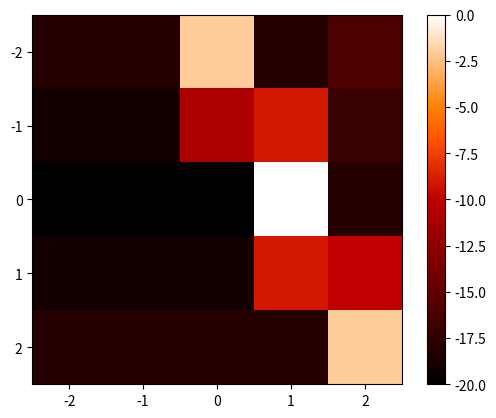
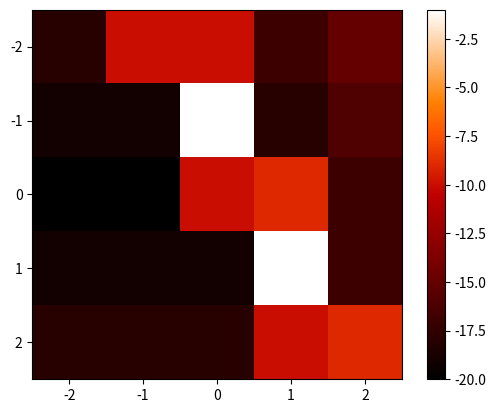
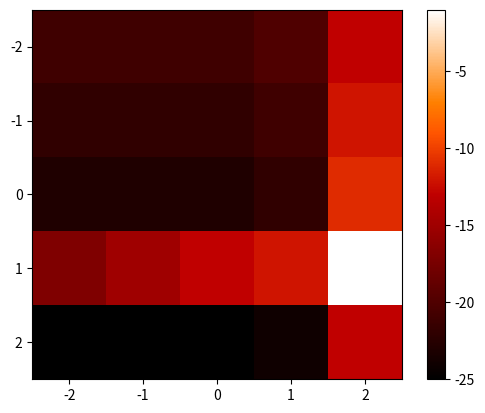

Python code for these plots, in order:
from matplotlib import pyplot as plt
import numpy as np
import math


def plot_velocity_maps(ex1, ex2, v):
    probability_map = np.zeros((len(v), len(v)))
    for idx1, vel1 in enumerate(v):
        for idx2, vel2 in enumerate(v):
            log_prob = 0
            for x in range(0, 10):
                for y in range(0, 10):
                    log_likelihood = give_likelihood(ex1, ex2, x, y, vel1, vel2)
                    log_prob = log_prob + log_likelihood
            probability_map[idx1, idx2] = log_prob
    return probability_map


def give_likelihood(frame_1, frame_2, x_pos, y_pos, velocity_x, velocity_y):
    int_1 = frame_1[x_pos, y_pos]
    if 0 <= x_pos+velocity_x < 10 and 0 <= y_pos+velocity_y < 10:
        int_2 = frame_2[x_pos+velocity_x, y_pos+velocity_y]
    else:
        int_2 = 0
    exponent = ((int_1-int_2)**2)
    likelihood = math.exp(-exponent)
    likelihood_log = math.log(likelihood)
    return likelihood_log


def plot_map(map_prob):
    fig, ax = plt.subplots()
    ticks = [-3, -2, -1, 0, 1, 2]
    plt.imshow(map_prob, cmap='gist_heat')
    ax.set_xticklabels(ticks)
    ax.set_yticklabels(ticks)
    plt.colorbar()
    plt.show()


if __name__ == "__main__":
    exampleA1 = [
        [1, 0, 0, 0, 0, 0, 0, 0, 0, 0],
        [1, 0, 0, 0, 0, 0, 0, 0, 0, 0],
        [0, 1, 0, 0, 0, 0, 0, 0, 0, 0],
        [0, 1, 0, 0, 0, 0, 0, 0, 0, 0],
        [0, 0, 1, 0, 0, 0, 0, 0, 0, 0],
        [0, 0, 1, 0, 0, 0, 0, 0, 0, 0],
        [0, 0, 0, 1, 0, 0, 0, 0, 0, 0],
        [0, 0, 0, 1, 0, 0, 0, 0, 0, 0],
        [0, 0, 0, 0, 1, 0, 0, 0, 0, 0],
        [0, 0, 0, 0, 1, 0, 0, 0, 0, 0],
    ];
    exampleA2 = [
        [0, 1, 0, 0, 0, 0, 0, 0, 0, 0],
        [0, 1, 0, 0, 0, 0, 0, 0, 0, 0],
        [0, 0, 1, 0, 0, 0, 0, 0, 0, 0],
        [0, 0, 1, 0, 0, 0, 0, 0, 0, 0],
        [0, 0, 0, 1, 0, 0, 0, 0, 0, 0],
        [0, 0, 0, 1, 0, 0, 0, 0, 0, 0],
        [0, 0, 0, 0, 1, 0, 0, 0, 0, 0],
        [0, 0, 0, 0, 1, 0, 0, 0, 0, 0],
        [0, 0, 0, 0, 0, 1, 0, 0, 0, 0],
        [0, 0, 0, 0, 0, 1, 0, 0, 0, 0],
    ];
    exampleB1 = [
        [1, 0, 0, 0, 0, 0, 0, 0, 0, 0],
        [1, 0, 0, 0, 0, 0, 0, 0, 0, 0],
        [0, 1, 0, 0, 0, 0, 0, 0, 0, 0],
        [0, 1, 0, 0, 0, 0, 0, 0, 0, 0],
        [0, 0, 1, 0, 0, 0, 0, 0, 0, 0],
        [0, 0, 1, 0, 0, 0, 0, 0, 0, 0],
        [0, 0, 0, 1, 0, 0, 0, 0, 0, 0],
        [0, 0, 0, 1, 0, 0, 0, 0, 0, 0],
        [0, 0, 0, 0, 1, 0, 0, 0, 0, 0],
        [0, 0, 0, 0, 1, 0, 0, 0, 0, 0],
    ];
    exampleB2 = [
        [1, 0, 0, 0, 0, 0, 0, 0, 0, 0],
        [0, 1, 0, 0, 0, 0, 0, 0, 0, 0],
        [0, 1, 0, 0, 0, 0, 0, 0, 0, 0],
        [0, 0, 1, 0, 0, 0, 0, 0, 0, 0],
        [0, 0, 1, 0, 0, 0, 0, 0, 0, 0],
        [0, 0, 0, 1, 0, 0, 0, 0, 0, 0],
        [0, 0, 0, 1, 0, 0, 0, 0, 0, 0],
        [0, 0, 0, 0, 1, 0, 0, 0, 0, 0],
        [0, 0, 0, 0, 1, 0, 0, 0, 0, 0],
        [0, 0, 0, 0, 0, 1, 0, 0, 0, 0],
    ];
    exampleC1 = [
        [0, 0, 0, 0, 0, 0, 0, 0, 0, 0],
        [0, 0, 0, 0, 0, 0, 0, 0, 0, 0],
        [0, 0, 0, 0, 0, 0, 0, 0, 0, 0],
        [1, 1, 1, 1, 1, 1, 0, 0, 0, 0],
        [0, 0, 0, 0, 0, 1, 0, 0, 0, 0],
        [0, 0, 0, 0, 0, 1, 0, 0, 0, 0],
        [0, 0, 0, 0, 0, 1, 0, 0, 0, 0],
        [0, 0, 0, 0, 0, 1, 0, 0, 0, 0],
        [0, 0, 0, 0, 0, 1, 0, 0, 0, 0],
        [0, 0, 0, 0, 0, 1, 0, 0, 0, 0],
    ];
    exampleC2 = [
        [0, 0, 0, 0, 0, 0, 0, 0, 0, 0],
        [0, 0, 0, 0, 0, 0, 0, 0, 0, 0],
        [0, 0, 0, 0, 0, 0, 0, 0, 0, 0],
        [0, 0, 0, 0, 0, 0, 0, 0, 0, 0],
        [1, 1, 1, 1, 1, 1, 1, 1, 0, 0],
        [0, 0, 0, 0, 0, 0, 0, 1, 0, 0],
        [0, 0, 0, 0, 0, 0, 0, 1, 0, 0],
        [0, 0, 0, 0, 0, 0, 0, 1, 0, 0],
        [0, 0, 0, 0, 0, 0, 0, 1, 0, 0],
        [0, 0, 0, 0, 0, 0, 0, 1, 0, 0],
    ]

    vel = [-2, -1, 0, 1, 2]
    map_1 = plot_velocity_maps(np.array(exampleA1), np.array(exampleA2), vel)
    plot_map(map_1)

    map_2 = plot_velocity_maps(np.array(exampleB1), np.array(exampleB2), vel)
    plot_map(map_2)

    map_3 = plot_velocity_maps(np.array(exampleC1), np.array(exampleC2), vel)
    plot_map(map_3)
    print('done')


